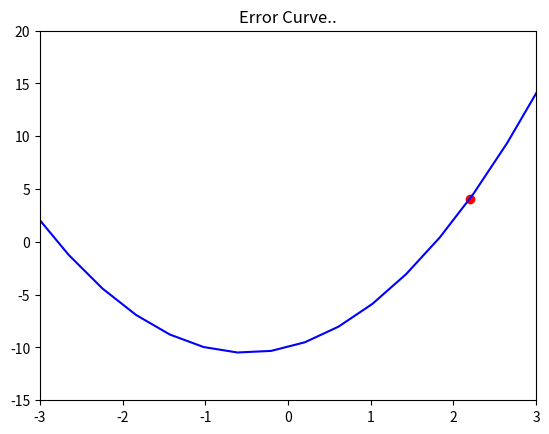
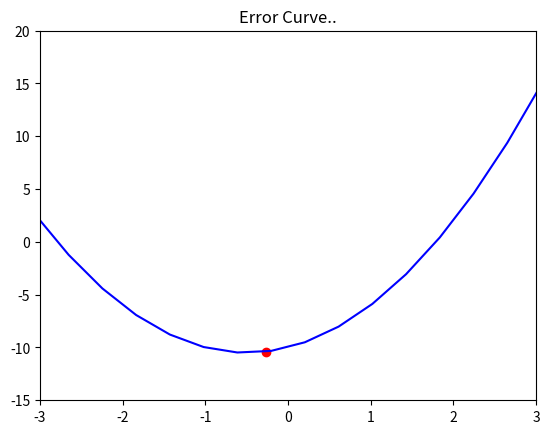

Python code for these plots, in order:
'''
Equation Consider :
Y = 2X^2 + 2X -10

Update Rule :
Y = Y - Alpha * DelY/DelX

DelY/DelX = (4*X)+2
'''

import numpy as np
import matplotlib.pyplot as plt

#Function
def func(x):
    return (2*(x**2))+(2*x)-10

def visualize(x,y,xp,yp):
    plt.plot(x, y, c="b")
    plt.scatter(xp, yp, c="r")
    plt.xlim((-3, 3))
    plt.ylim((-15, 20))
    plt.title("Error Curve..")
    plt.show()

#Error Curve
x=np.linspace(-10,10,50,endpoint=True)
y=func(x)

#Point of Interest
xp=2.2
yp=func(xp)

#iteration
ep=20
al=0.03

#show
visualize(x,y,xp,yp)

#update
for _ in range(1,ep):
    xp-=al*((4*xp)+2)
yp = func(xp)

#show
visualize(x,y,xp,yp)
